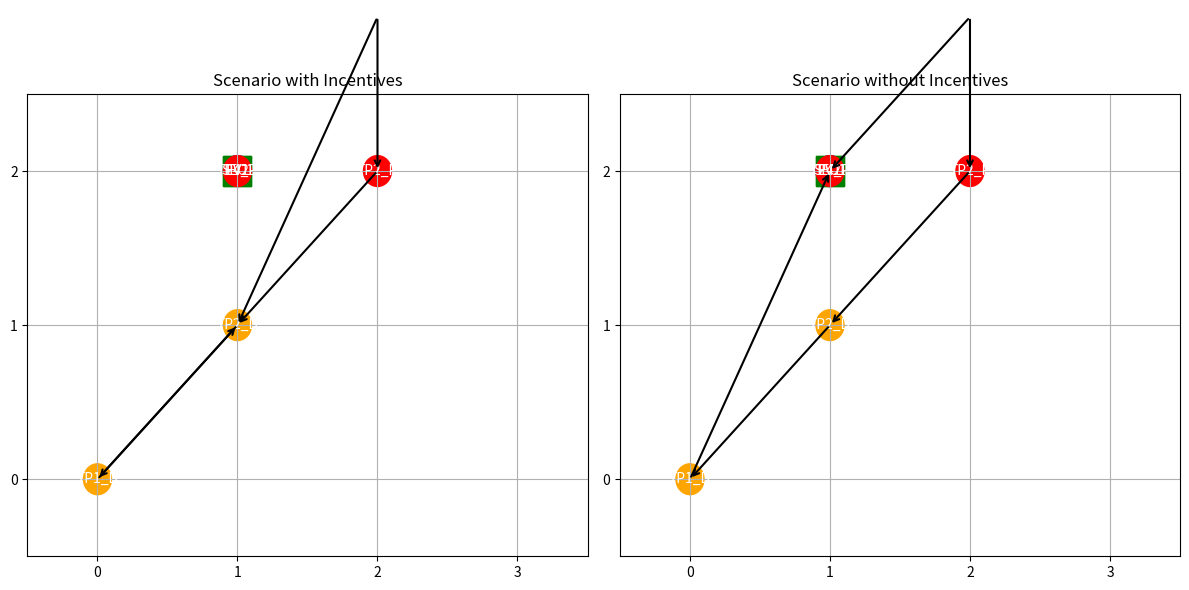

Reproduce this figure in Python.
import matplotlib.pyplot as plt
import matplotlib.patches as patches


def draw_scenario(ax, sec_positions, ev_positions, tp_positions, ev_movements, title):
    # Set limits and grid
    ax.set_xlim(-0.5, 3.5)
    ax.set_ylim(-0.5, 2.5)
    ax.set_xticks(range(4))
    ax.set_yticks(range(3))
    ax.grid(True)
    ax.set_title(title, fontsize=12)

    # Plot SECs
    for sec, (x, y) in sec_positions.items():
        ax.add_patch(patches.Circle((x, y), 0.1, color='blue'))
        ax.text(x, y, sec, color='white', ha='center', va='center')

    # Plot EV initial positions
    for ev, (x, y) in ev_positions.items():
        ax.add_patch(patches.Rectangle((x - 0.1, y - 0.1), 0.2, 0.2, color='green'))
        ax.text(x, y, ev, color='white', ha='center', va='center')

    # Plot TPs
    for tp, (px, py, dx, dy) in tp_positions.items():
        ax.add_patch(patches.Circle((px, py), 0.1, color='red'))
        ax.text(px, py, tp + '_P', color='white', ha='center', va='center')
        ax.add_patch(patches.Circle((dx, dy), 0.1, color='orange'))
        ax.text(dx, dy, tp + '_D', color='white', ha='center', va='center')

    # Plot EV movements
    for ev, movements in ev_movements.items():
        for (x1, y1), (x2, y2) in movements:
            ax.annotate('', xy=(x2, y2), xytext=(x1, y1),
                        arrowprops=dict(arrowstyle="->", color='black', lw=1.5))

    return ax


# Define positions and movements
sec_positions = {'SEC1': (1, 2), 'SEC2': (2, 3)}
ev_positions = {'EV1': (1, 2), 'EV2': (1, 2)}
tp_positions = {
    'TP1': (2, 3, 0, 0),
    'TP2': (2, 2, 1, 1),
    'TP3': (2, 3, 1, 3),
    'TP4': (1, 2, 2, 3)
}
ev_movements_with_incentives = {
    'EV1': [((1, 2), (2, 3)), ((2, 3), (2, 2)), ((2, 2), (1, 1)), ((1, 1), (0, 0)),
            ((0, 0), (1, 1)), ((1, 1), (2, 3)), ((2, 3), (1, 1))],
    'EV2': [((1, 2), (1, 2))]  # EV2 stays idle initially
}
ev_movements_without_incentives = {
    'EV1': [((1, 2), (2, 3)), ((2, 3), (2, 2)), ((2, 2), (1, 1)), ((1, 1), (0, 0)),
            ((0, 0), (1, 2)), ((1, 2), (2, 3)), ((2, 3), (1, 2))],
    'EV2': [((1, 2), (1, 2))]  # EV2 stays idle initially
}

fig, axes = plt.subplots(1, 2, figsize=(12, 6))

# Plot scenarios
draw_scenario(axes[0], sec_positions, ev_positions, tp_positions, ev_movements_with_incentives,
              "Scenario with Incentives")
draw_scenario(axes[1], sec_positions, ev_positions, tp_positions, ev_movements_without_incentives,
              "Scenario without Incentives")

plt.tight_layout()
plt.show()
